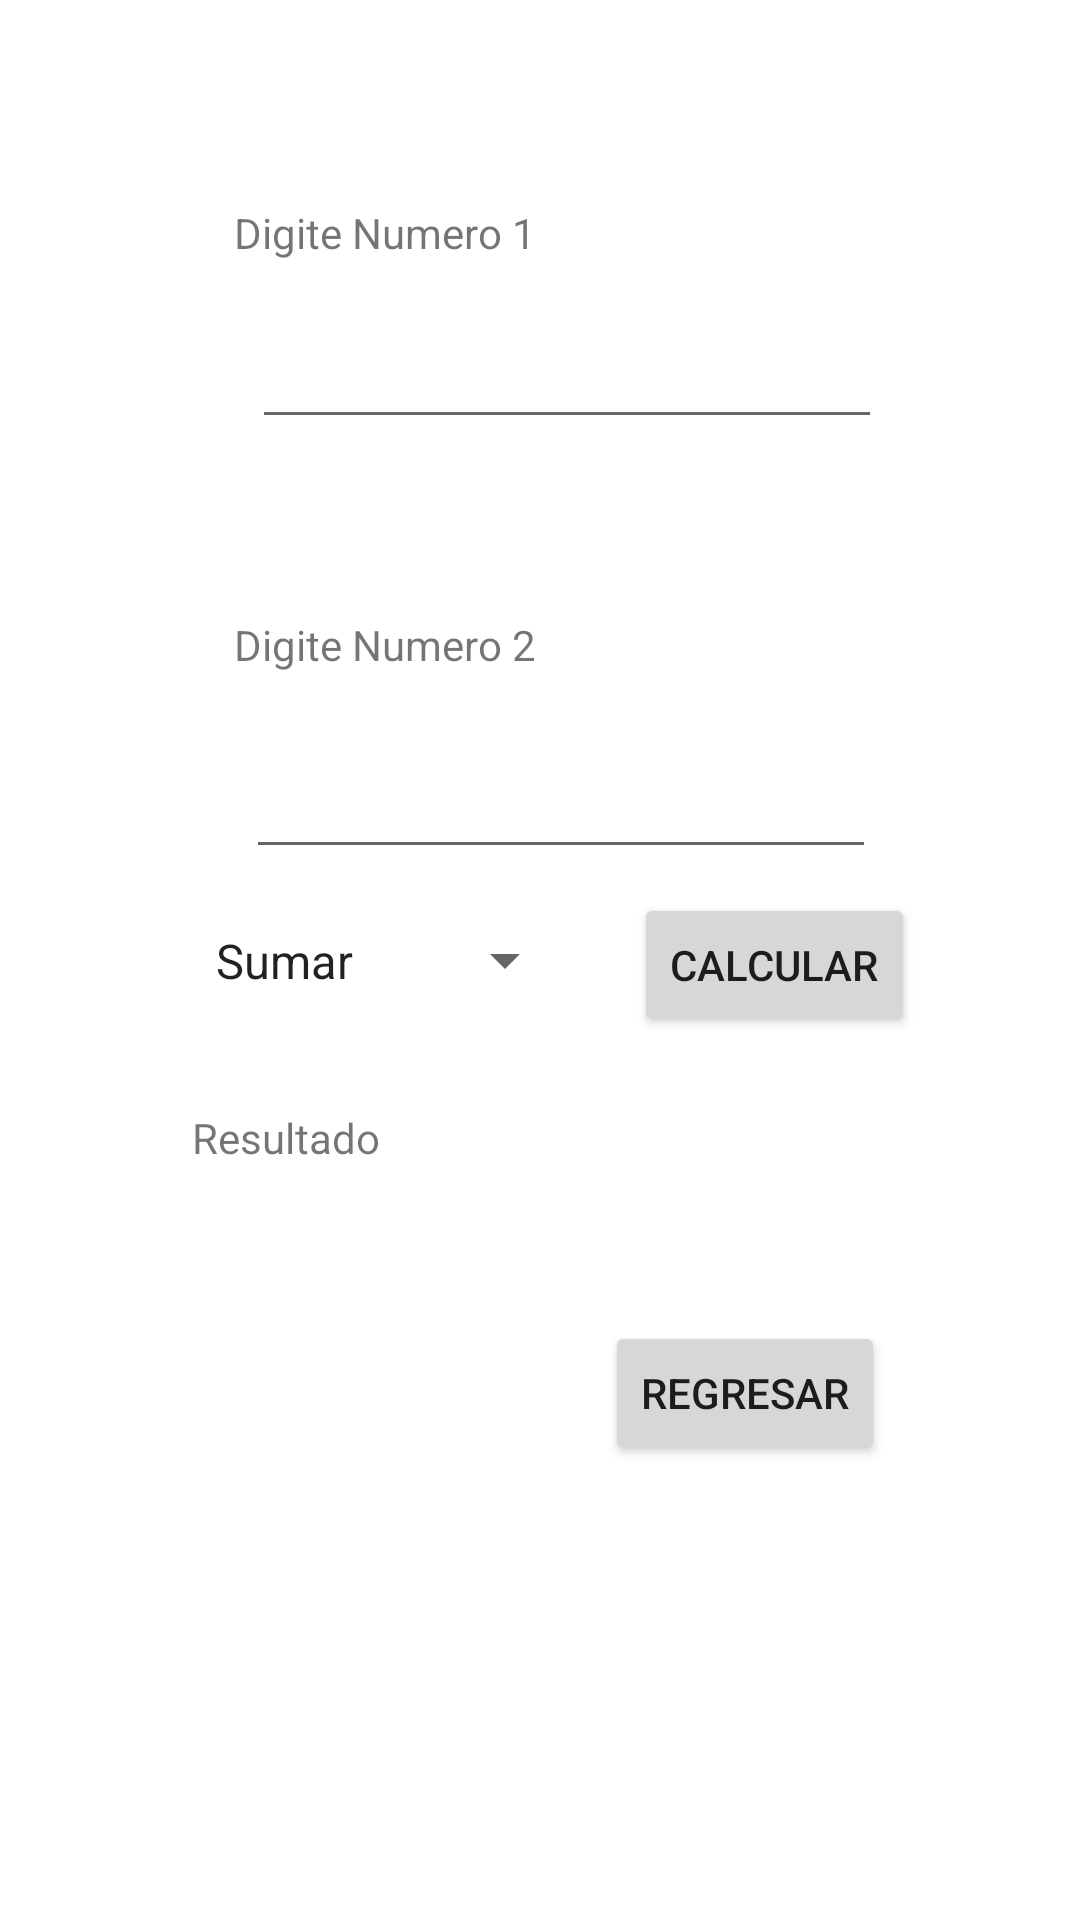

Here is an Android app screen rendered from its layout file. Give the layout XML and the strings, colors and styles it references.
<!-- AndroidManifest.xml: application theme Theme.AppEjerciciosBasicos -->
<!-- res/layout/activity_calculadora.xml -->
<?xml version="1.0" encoding="utf-8"?>
<androidx.constraintlayout.widget.ConstraintLayout xmlns:android="http://schemas.android.com/apk/res/android"
    xmlns:app="http://schemas.android.com/apk/res-auto"
    xmlns:tools="http://schemas.android.com/tools"
    android:layout_width="match_parent"
    android:layout_height="match_parent"
    tools:context=".CalculadoraActivity">

    <Button
        android:id="@+id/btnRegresar2"
        android:layout_width="wrap_content"
        android:layout_height="wrap_content"
        android:layout_marginStart="9dp"
        android:layout_marginTop="144dp"
        android:layout_marginEnd="10dp"
        android:layout_marginBottom="145dp"
        android:text="Regresar"
        app:layout_constraintBottom_toBottomOf="parent"
        app:layout_constraintEnd_toEndOf="@+id/btnCalcular"
        app:layout_constraintStart_toEndOf="@+id/cboOperaciones"
        app:layout_constraintTop_toBottomOf="@+id/txtNum2"
        app:strokeColor="#E91E63" />

    <TextView
        android:id="@+id/textView"
        android:layout_width="wrap_content"
        android:layout_height="wrap_content"
        android:layout_marginTop="68dp"
        android:text="Digite Numero 1"
        app:layout_constraintEnd_toEndOf="@+id/textView4"
        app:layout_constraintStart_toStartOf="@+id/textView4"
        app:layout_constraintTop_toTopOf="parent" />

    <EditText
        android:id="@+id/txtNum1"
        android:layout_width="wrap_content"
        android:layout_height="wrap_content"
        android:layout_marginStart="6dp"
        android:layout_marginTop="18dp"
        android:ems="10"
        android:inputType="number"
        app:layout_constraintStart_toStartOf="@+id/textView"
        app:layout_constraintTop_toBottomOf="@+id/textView" />

    <TextView
        android:id="@+id/textView4"
        android:layout_width="wrap_content"
        android:layout_height="wrap_content"
        android:layout_marginStart="78dp"
        android:layout_marginBottom="24dp"
        android:text="Digite Numero 2"
        app:layout_constraintBottom_toTopOf="@+id/txtNum2"
        app:layout_constraintStart_toStartOf="parent" />

    <EditText
        android:id="@+id/txtNum2"
        android:layout_width="wrap_content"
        android:layout_height="wrap_content"
        android:layout_marginStart="18dp"
        android:layout_marginBottom="8dp"
        android:ems="10"
        android:inputType="number"
        app:layout_constraintBottom_toTopOf="@+id/btnCalcular"
        app:layout_constraintStart_toStartOf="@+id/cboOperaciones" />

    <Spinner
        android:id="@+id/cboOperaciones"
        android:layout_width="0dp"
        android:layout_height="45dp"
        android:layout_marginStart="64dp"
        android:layout_marginEnd="19dp"
        android:entries="@array/spOperaciones"
        app:layout_constraintBottom_toBottomOf="parent"
        app:layout_constraintEnd_toStartOf="@+id/btnCalcular"
        app:layout_constraintStart_toStartOf="parent"
        app:layout_constraintTop_toTopOf="parent" />

    <Button
        android:id="@+id/btnCalcular"
        android:layout_width="wrap_content"
        android:layout_height="wrap_content"
        android:layout_marginEnd="55dp"
        android:onClick="calcular"
        android:text="Calcular"
        app:layout_constraintEnd_toEndOf="parent"
        app:layout_constraintStart_toEndOf="@+id/cboOperaciones"
        app:layout_constraintTop_toTopOf="@+id/cboOperaciones" />

    <TextView
        android:id="@+id/textView10"
        android:layout_width="wrap_content"
        android:layout_height="wrap_content"
        android:onClick="calcular"
        android:text="Resultado"
        app:layout_constraintBaseline_toBaselineOf="@+id/txtResultado"
        app:layout_constraintStart_toStartOf="@+id/cboOperaciones" />

    <TextView
        android:id="@+id/txtResultado"
        android:layout_width="wrap_content"
        android:layout_height="wrap_content"
        android:layout_marginStart="22dp"
        android:layout_marginTop="27dp"
        app:layout_constraintStart_toEndOf="@+id/textView10"
        app:layout_constraintTop_toBottomOf="@+id/cboOperaciones" />

</androidx.constraintlayout.widget.ConstraintLayout>
<!-- resources referenced by this layout -->
<resources>
  <string-array name="spOperaciones">
          <item>Sumar</item>
          <item>Restar</item>
          <item>Multiplicar</item>
      </string-array>
  <style name="Theme.AppEjerciciosBasicos" parent="Theme.MaterialComponents.DayNight.DarkActionBar">
          
          <item name="colorPrimary">@color/purple_500</item>
          <item name="colorPrimaryVariant">@color/purple_700</item>
          <item name="colorOnPrimary">@color/white</item>
          
          <item name="colorSecondary">@color/teal_200</item>
          <item name="colorSecondaryVariant">@color/teal_700</item>
          <item name="colorOnSecondary">@color/black</item>
          
          <item name="android:statusBarColor" tools:targetApi="l">?attr/colorPrimaryVariant</item>
          
      </style>
  <!-- not gathered from this repository: default colours our renderer supplied (Android Studio template values) -->
  <color name="purple_500">#FF6200EE</color>
  <color name="purple_700">#FF3700B3</color>
  <color name="teal_200">#FF03DAC5</color>
  <color name="teal_700">#FF018786</color>
  <color name="black">#FF000000</color>
  <color name="white">#FFFFFFFF</color>
</resources>
